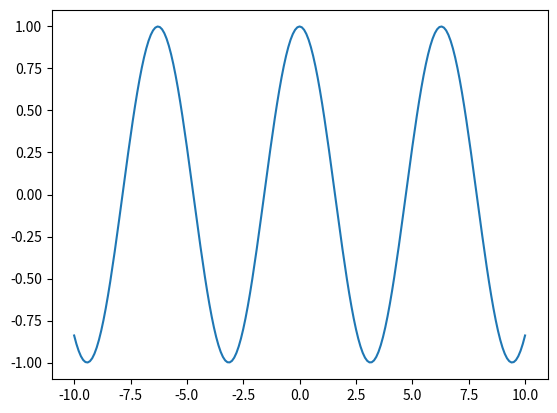
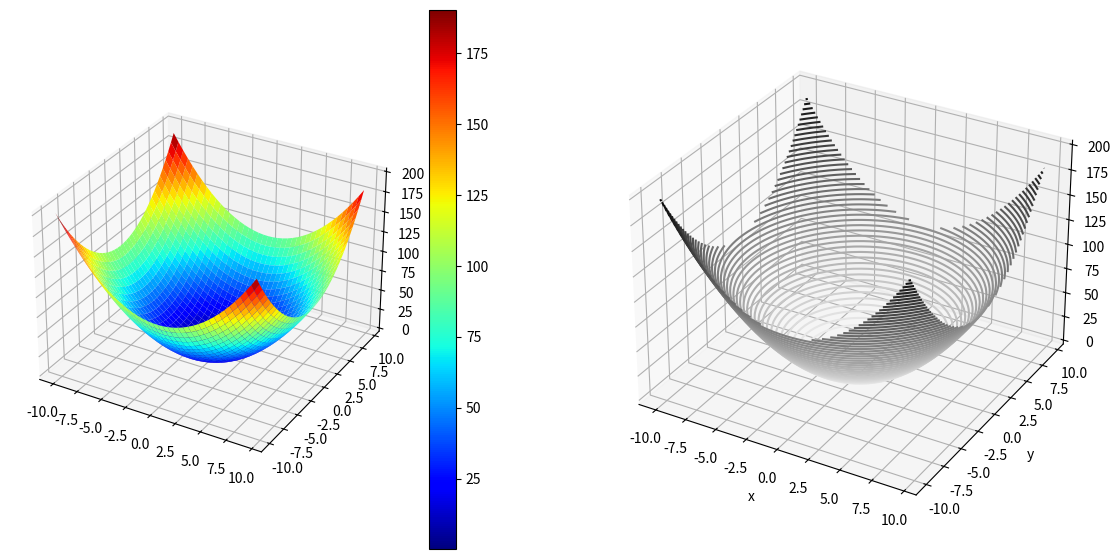
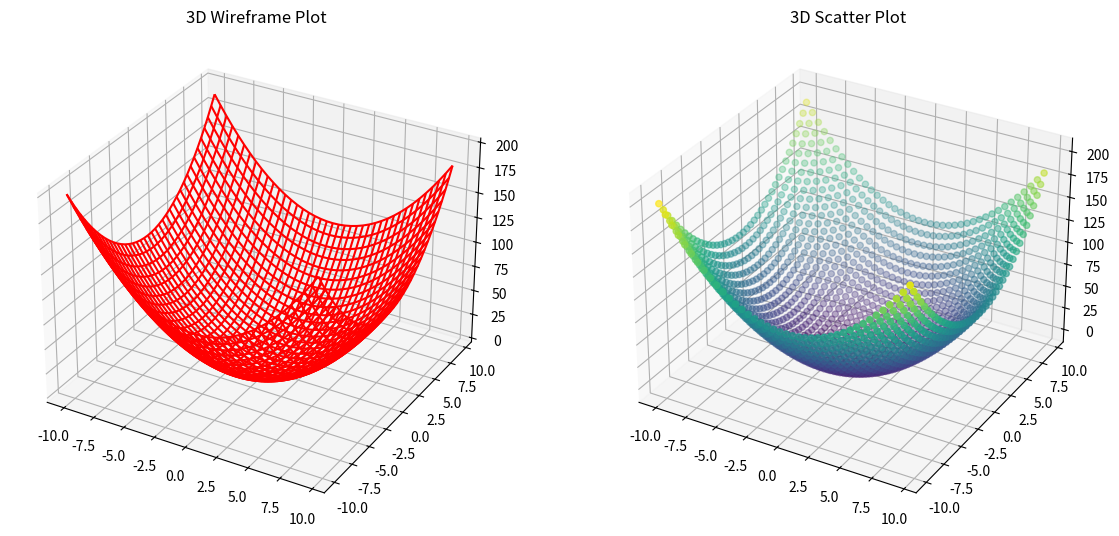
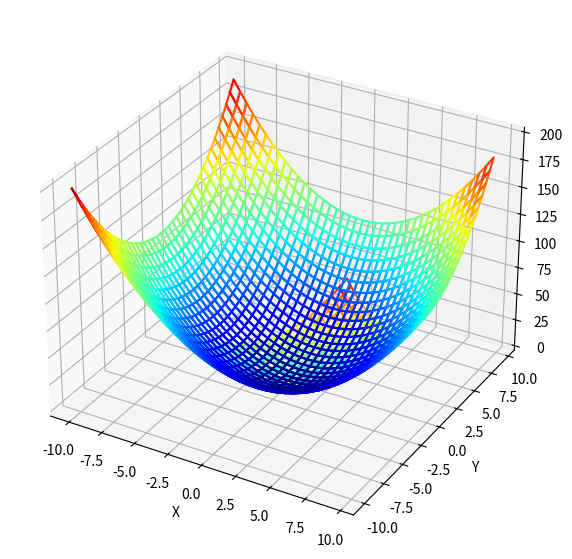

The script that saved these images, in order: (Note: this script raises an exception after producing the figures.)
from matplotlib import pyplot as plt
import numpy as np
import math

def f(x):
    return math.cos(x) #formula of the function to be plotte

# define input data
inputs = np.linspace(-10, 10, num=201)
# calculate outputs
outputs = [f(x) for x in inputs]
# plot inputs vs outputs
plt.plot(inputs, outputs)
plt.show()

import matplotlib.pyplot as plt
from mpl_toolkits.mplot3d.axes3d import Axes3D
import numpy as np

x = np.arange(-10, 10, 0.5)
y = np.arange(-10, 10, 0.5)
X, Y = np.meshgrid(x, y)
Z = X**2 + Y**2 #here comes the formula describing the height associated to the point (X,Y) in the parameter space

fig = plt.figure(figsize = (14, 7))

#first subplot
ax = fig.add_subplot(1, 2, 1, projection='3d')

surf = ax.plot_surface(X, Y, Z, rstride=1, cstride=1, cmap=plt.cm.jet, linewidth=0)
fig.colorbar(surf)

#fig.tight_layout()

#second subplot
ax = fig.add_subplot(1, 2, 2, projection='3d')
ax.contour3D(X, Y, Z, 50, cmap='binary')
ax.set_xlabel('x')
ax.set_ylabel('y')
ax.set_zlabel('z')

plt.show()

# Create arrays of x and y values with a specified range and step size
x = np.arange(-10, 10, 0.5)
y = np.arange(-10, 10, 0.5)

# Generate a mesh grid from the x and y arrays
X, Y = np.meshgrid(x, y)

# Calculate Z as the sum of the squares of X and Y
Z = X**2 + Y**2

# Create a figure object to hold the subplots
fig = plt.figure(figsize=(14, 7))

# First subplot - Wireframe Plot
ax1 = fig.add_subplot(1, 2, 1, projection='3d')
# Create a wireframe plot using the X, Y, and Z arrays
wire = ax1.plot_wireframe(X, Y, Z, color='r')
ax1.set_title('3D Wireframe Plot')

# Second subplot - Scatter Plot
ax2 = fig.add_subplot(1, 2, 2, projection='3d')
# Create a scatter plot using the X, Y, and Z arrays
scatter = ax2.scatter(X, Y, Z, c=Z, cmap='viridis')  # Color by height
ax2.set_title('3D Scatter Plot')

# Show the plots
plt.show()

import matplotlib.pyplot as plt
from mpl_toolkits.mplot3d import Axes3D
import numpy as np

# Create arrays of x and y values
x = np.arange(-10, 10, 0.5)
y = np.arange(-10, 10, 0.5)

# Generate a mesh grid from the x and y arrays
X, Y = np.meshgrid(x, y)

# Calculate Z as the sum of the squares of X and Y
Z = X**2 + Y**2

fig = plt.figure(figsize=(10, 7))
ax = fig.add_subplot(111, projection='3d')

# Plotting a wireframe with color based on Z value
for i in range(Z.shape[0]-1): # for each row
    for j in range(Z.shape[1]-1): # for each column
        x = [X[i, j], X[i+1, j], X[i+1, j+1], X[i, j+1], X[i, j]] # points forming the small square
        y = [Y[i, j], Y[i+1, j], Y[i+1, j+1], Y[i, j+1], Y[i, j]]
        z = [Z[i, j], Z[i+1, j], Z[i+1, j+1], Z[i, j+1], Z[i, j]]
        mid_z = np.mean(z) # mean z value for color mapping
        color = plt.cm.jet((mid_z - Z.min()) / (Z.max() - Z.min())) # color mapping
        ax.plot(x, y, z, color=color)

ax.set_xlabel('X')
ax.set_ylabel('Y')
ax.set_zlabel('Z')

plt.show()

from IPython.display import IFrame

IFrame("https://www.geogebra.org/classic/enyhcvgw", 1100, 900)

from matplotlib import pyplot as plt
import numpy as np
import math
#import sympy as sp

def f(x):
    return math.cos(x)  # Formula of the function to be plotted

def df(x): # def df(x, f)
    return -math.sin(x)  # Formula of the first-order derivative of the function
    # return sp.diff(f, x)

# Define input data
inputs = np.linspace(-10, 10, num=201)
# Calculate outputs for the function
outputs = [f(x) for x in inputs]
# Calculate outputs for the derivative
derivatives = [df(x) for x in inputs]

# Create a plot for the function
plt.plot(inputs, outputs, label='f(x) = cos(x)')

# Create a plot for the derivative
plt.plot(inputs, derivatives, label="f'(x) = -sin(x)", linestyle='--')

# Adding legend to distinguish the plots
plt.legend()

# Show the plots
plt.show()

IFrame("https://www.geogebra.org/classic/gmwuqfvx", 1200, 800)

%run "readonly/sandpit-exercises.ipynb"
sandpit_depth_only()

%run "readonly/sandpit-exercises.ipynb"
sandpit_intro()

%run "readonly/sandpit-exercises.ipynb"
sandpit_random()

%run "readonly/sandpit-exercises.ipynb"
sandpit_multiple_minima()

%run "readonly/sandpit-exercises.ipynb"
sandpit_well()

IFrame("https://www.geogebra.org/classic/kc2umqak", 1000, 800)

IFrame("https://www.geogebra.org/classic/atrvy2e9", 1000, 800)

IFrame("https://www.geogebra.org/classic/mm9xvyxr", 1200, 900)

import pandas as pd

def f (x) :
  return x**6/6 - 3*x**4 - 2*x**3/3 + 27*x**2/2 + 18*x - 30

def d_f (x) :
  return x**5 - 12*x**3 - 2*x**2 + 27*x + 18 # Complete this line with the derivative you have calculated.
  # return x**5 - 12*x**3 - 2*x**2 + 27*x + 18

x = 3.1

d = {"x" : [x], "f(x)": [f(x)]}
for i in range(0, 20):
  x = x - f(x) / d_f(x)
  d["x"].append(x)
  d["f(x)"].append(f(x))

pd.DataFrame(d, columns=['x', 'f(x)'])

from scipy import optimize

def f (x) :
  return x**6/6 - 3*x**4 - 2*x**3/3 + 27*x**2/2 + 18*x - 30

x0 = 3.1
x = optimize.newton(f, x0)

print(x)
print(f(x))

IFrame("https://www.geogebra.org/classic/xfa7y3wc", 1100, 900)

IFrame("https://www.geogebra.org/classic/g9stbrgd", 900, 900)

%run "questions/questions3_1.py"

%run "questions/questions3_2.py"

%run "questions/questions3_3.py"

%run "questions/questions3_4.py"

from matplotlib import pyplot as plt
import numpy as np

# rectified linear function
def rectified(x):
	return max(0.0, x)

# define input data
inputs1 = np.linspace(-10, 10, num=50) #[x for x in range(-10, 10)]
# calculate outputs
outputs1 = [rectified(x) for x in inputs1]
# plot inputs vs outputs
#plt.plot(inputs1, outputs1)
#plt.show()

# sigmoid activation function
def sigmoid(x):
	return 1.0 / (1.0 + np.exp(-x))

# define input data
inputs2 = np.linspace(-10, 10, num=50) #[x for x in range(-10, 10)]
# calculate outputs
outputs2 = [sigmoid(x) for x in inputs2]
# plot inputs vs outputs
#plt.plot(inputs2, outputs2)
#plt.show()

# tanh activation function
def tanh(x):
	return (np.exp(x) - np.exp(-x)) / (np.exp(x) + np.exp(-x))

# define input data
inputs3 = np.linspace(-10, 10, num=50) #[x for x in range(-10, 10)]
# calculate outputs
outputs3 = [tanh(x) for x in inputs3]
# plot inputs vs outputs
#plt.plot(inputs3, outputs3)
#plt.show()

fig, axs = plt.subplots(1,3, figsize=(9,5))
axs[0].plot(inputs1, outputs1)
axs[0].set_title('ReLU')
axs[1].plot(inputs2, outputs2)
axs[1].set_title('Sigmoid')
axs[2].plot(inputs3, outputs3)
axs[2].set_title('tanh')
fig.tight_layout(pad=3.0)

from IPython.display import IFrame

IFrame("https://www.geogebra.org/classic/vbbkutmc", 1100, 600)

IFrame("https://www.geogebra.org/classic/kr3vzrvm", 1100, 700)

# Import libraries
import numpy as np
from scipy import optimize

# First we define the functions, YOU SHOULD IMPLEMENT THESE
def f(x, y):
    return 0.5*(y-x)**2 + 0.5*(1-x)**2

def g(x, y):
    return x**2/40**2 + y**2/20**2 - 1

# Next their derivatives, YOU SHOULD IMPLEMENT THESE
def dfdx(x, y):
    return -(y-x)-(1-x)

def dfdy(x, y):
    return (y-x) #input this function

def dgdx(x, y):
    return 2*x/40**2 #input this function

def dgdy(x, y):
    return 2*y/20**2 #input this function

# We define the gradient of the Lagrangian function.
def DL(xyλ):
    [x, y, λ] = xyλ
    return np.array([
            dfdx(x, y) - λ * dgdx(x, y),
            dfdy(x, y) - λ * dgdy(x, y),
            - g(x, y)
        ])

# We use the optimize.root method to find the roots of the Lagrangian.

x0, y0, λ0 = (10, 10, 0)
x, y, λ = optimize.root(DL, [x0, y0, λ0]).x
print(f"x = {x:.3f}")
print(f"y = {y:.3f}")
print(f"λ = {λ:.3f}")
print(f"f(x, y) = {f(x,y):.3f}")

import numpy as np
import matplotlib.pyplot as plt

feature_x = np.arange(-50, 50, 4)
feature_y = np.arange(-50, 50, 4)

x, y = np.meshgrid(feature_x, feature_y)
f = 0.5*(y-x)**2 + 0.5*(1-x)**2 #x**2 - y**2 #0.5*(y-x)**2 + 0.5*(1-x)**2
dfdx = 2*x - y - 1 #2*x #2*x - y - 1
dfdy = y-x #-2*y #y - x

# Normalize all gradients to focus on the direction not the magnitude
norm = np.linalg.norm(np.array((dfdx, dfdy)), axis=0)
dfdx = dfdx / norm
dfdy = dfdy / norm

fig, ax = plt.subplots(figsize=(10, 10))
ax.set_aspect(1)
#ax.plot(feature_x, feature_y, c='k')
ax.quiver(x, y, dfdx, dfdy, units='xy', scale=0.3, color='gray')
ax.contour(x, y, f, 15, cmap='jet')

#g_x = np.arange(-10, 10, 0.1)
#g_y = g_x**2
angle = np.arange(0, 2*np.pi, 0.1)
g_x = 40*np.cos(angle)
g_y = 20*np.sin(angle)
ax.plot(g_x,g_y, '-r')
ax.set_ylim([-50,50]);

#arrow = FancyArrowPatch((35, 35), (35+34*0.2, 35+0), arrowstyle='simple',
#                        color='r', mutation_scale=10)
#ax.add_patch(arrow)  # NOTE: this gradient is scaled to make it better visible